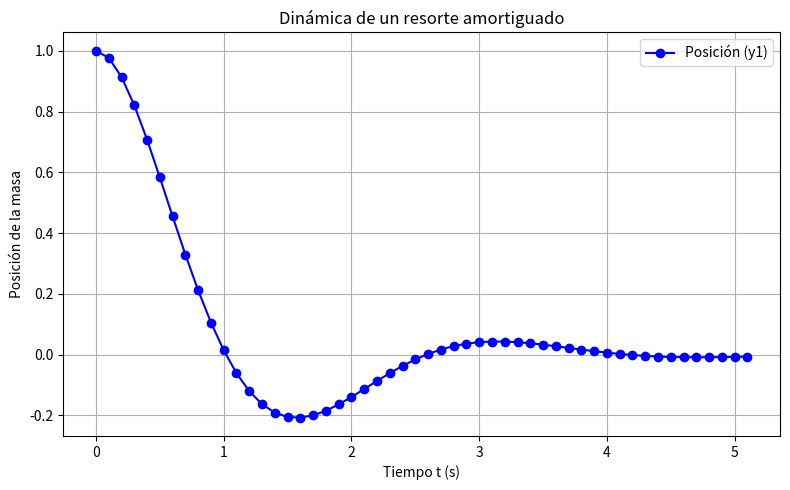

Write the Python code that produced this figure.
import numpy as np
import matplotlib.pyplot as plt

# Sistema de EDOs:
# dy1/dt = y2
# dy2/dt = -2*y2 - 5*y1

def f(t, y):
    y1, y2 = y
    dy1_dt = y2
    dy2_dt = -2 * y2 - 5 * y1
    return np.array([dy1_dt, dy2_dt])

# Método de Runge-Kutta para sistemas de ecuaciones
def runge_kutta_4_system(f, t0, y0, t_end, h):
    t_vals = [t0]
    y1_vals = [y0[0]]
    y2_vals = [y0[1]]
    
    t = t0
    y = np.array(y0)

    print(f"{'t':>6} {'y1 (posición)':>15} {'y2 (velocidad)':>17}")
    print(f"{t:6.2f} {y[0]:15.6f} {y[1]:17.6f}")

    while t < t_end:
        k1 = f(t, y)
        k2 = f(t + h/2, y + h/2 * k1)
        k3 = f(t + h/2, y + h/2 * k2)
        k4 = f(t + h, y + h * k3)

        y = y + h * (k1 + 2*k2 + 2*k3 + k4) / 6
        t = t + h

        t_vals.append(t)
        y1_vals.append(y[0])
        y2_vals.append(y[1])

        print(f"{t:6.2f} {y[0]:15.6f} {y[1]:17.6f}")

    return t_vals, y1_vals, y2_vals

# Condiciones iniciales
t0 = 0
t_end = 5
h = 0.1
y0 = [1, 0]  # y1(0) = 1, y2(0) = 0

# Resolver el sistema
t_vals, y1_vals, y2_vals = runge_kutta_4_system(f, t0, y0, t_end, h)

# Graficar la posición y1(t)
plt.figure(figsize=(8, 5))
plt.plot(t_vals, y1_vals, 'bo-', label='Posición (y1)')
plt.xlabel("Tiempo t (s)")
plt.ylabel("Posición de la masa")
plt.title("Dinámica de un resorte amortiguado")
plt.grid(True)
plt.legend()
plt.tight_layout()
plt.savefig("resorte_amortiguado.png")
plt.show()
